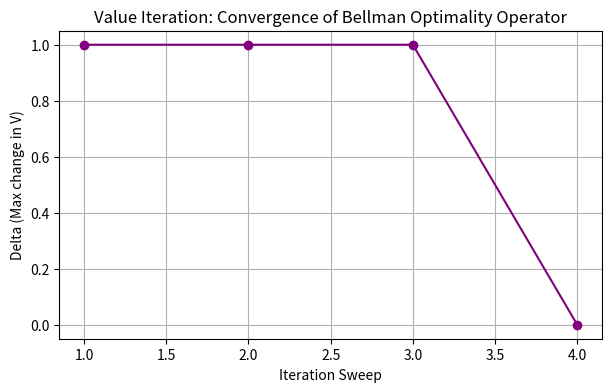
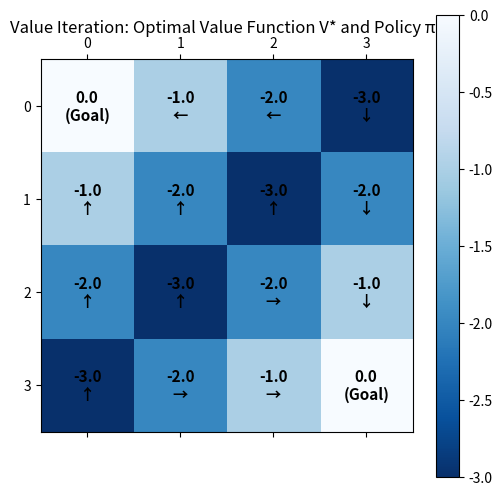

Write Python code to recreate these figures, in order.
# Step 1: Import Libraries
import numpy as np
import matplotlib.pyplot as plt


# Step 2: Define a 4x4 GridWorld MDP Environment
# States: 16 grid cells (0 to 15), where (0,0) [state 0] and (3,3) [state 15] are terminal
# Actions: 0: UP, 1: RIGHT, 2: DOWN, 3: LEFT

class GridWorld:
    def __init__(self, size=4):
        self.size = size
        self.num_states = size * size
        self.num_actions = 4
        self.actions = ['UP', 'RIGHT', 'DOWN', 'LEFT']
        self.terminal_states = {0, self.num_states - 1}
        
    def get_next_state_and_reward(self, state, action):
        if state in self.terminal_states:
            return state, 0.0
            
        r, c = divmod(state, self.size)
        if action == 0:    # UP
            r = max(r - 1, 0)
        elif action == 1:  # RIGHT
            c = min(c + 1, self.size - 1)
        elif action == 2:  # DOWN
            r = min(r + 1, self.size - 1)
        elif action == 3:  # LEFT
            c = max(c - 1, 0)
            
        next_state = r * self.size + c
        reward = -1.0  # -1 step cost until terminal goal reached
        return next_state, reward

env = GridWorld()
print(f"GridWorld initialized with {env.num_states} states and {env.num_actions} actions.")


# Step 3: Value Iteration Implementation
def value_iteration(env, gamma=1.0, theta=1e-4):
    V = np.zeros(env.num_states)
    iteration = 0
    delta_history = []
    
    while True:
        delta = 0.0
        V_new = np.copy(V)
        
        for s in range(env.num_states):
            if s in env.terminal_states:
                continue
                
            # Compute action values for all actions
            action_values = np.zeros(env.num_actions)
            for a in range(env.num_actions):
                next_s, r = env.get_next_state_and_reward(s, a)
                action_values[a] = r + gamma * V[next_s]
                
            # Bellman Optimality Backup (Max over actions)
            V_new[s] = np.max(action_values)
            delta = max(delta, abs(V[s] - V_new[s]))
            
        V = V_new
        delta_history.append(delta)
        iteration += 1
        
        if delta < theta:
            print(f"Value Iteration converged in {iteration} sweeps (threshold = {theta}).")
            break
            
    # Extract optimal deterministic policy from V*
    policy = np.zeros((env.num_states, env.num_actions))
    for s in range(env.num_states):
        if s in env.terminal_states:
            continue
        action_values = [env.get_next_state_and_reward(s, a)[1] + gamma * V[env.get_next_state_and_reward(s, a)[0]] for a in range(env.num_actions)]
        policy[s, np.argmax(action_values)] = 1.0
        
    return V, policy, delta_history

V_star, pi_star, deltas = value_iteration(env)


# Step 4: Plot Maximum Value Change (Delta) per Sweep
plt.figure(figsize=(7, 4))
plt.plot(range(1, len(deltas) + 1), deltas, marker='o', color='purple')
plt.xlabel("Iteration Sweep")
plt.ylabel("Delta (Max change in V)")
plt.title("Value Iteration: Convergence of Bellman Optimality Operator")
plt.grid(True)
plt.show()


# Function to plot State-Value Heatmap and Policy Arrows
def plot_grid(V, policy=None, title="State-Value Grid"):
    fig, ax = plt.subplots(figsize=(6, 6))
    grid_v = V.reshape((4, 4))
    
    cax = ax.matshow(grid_v, cmap='Blues_r')
    fig.colorbar(cax)
    
    arrows = {0: '↑', 1: '→', 2: '↓', 3: '←'}
    
    for r in range(4):
        for c in range(4):
            s = r * 4 + c
            val_text = f"{V[s]:.1f}"
            if s in [0, 15]:
                val_text += "\n(Goal)"
            elif policy is not None:
                best_a = np.argmax(policy[s])
                val_text += f"\n{arrows[best_a]}"
                
            ax.text(c, r, val_text, ha='center', va='center', color='black', fontsize=11, weight='bold')
            
    ax.set_xticks(range(4))
    ax.set_yticks(range(4))
    plt.title(title, pad=20)
    plt.show()


# Step 6: Visualize Optimal Value Grid and Extracted Policy
plot_grid(V_star, policy=pi_star, title="Value Iteration: Optimal Value Function V* and Policy π*")
